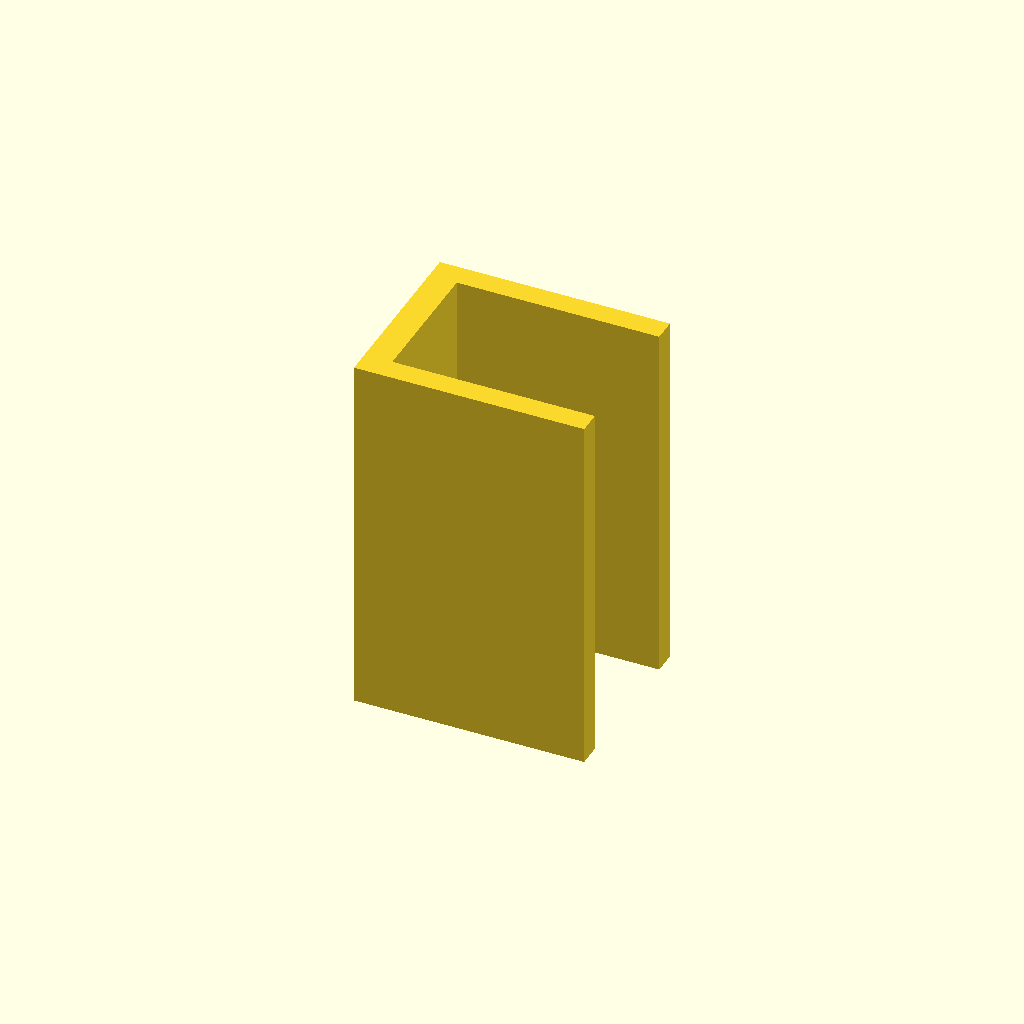
Cell 1: the model at its default parameters.
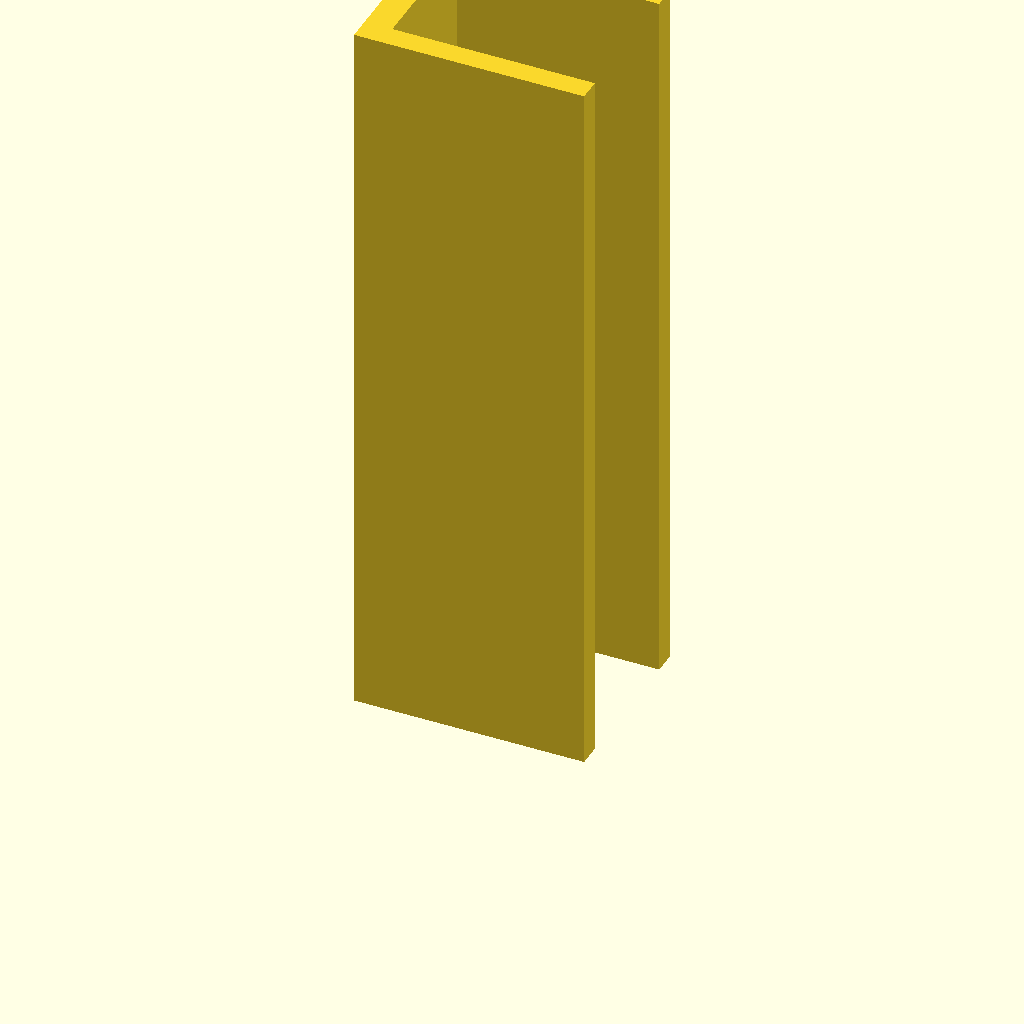
Cell 2: the same model with plate_t = 160.
All cells are drawn from one camera (rotation 55°, 0°, 25°, orthographic, colour scheme Cornfield), so only the parameter changes between them.
The OpenSCAD source (optional_data/data/sketch3/structsections/part_0212.scad):
$fn = 32;

// ----------------------------------------------------------------------
// Structural section: channel 50 x 40 mm
// ----------------------------------------------------------------------

// --- parameters (mm) ---
sec_w = 50;               // channel width, X
sec_h = 40;               // channel height, Y
flange_t = 5;             // flange thickness
web_t = 6;                // web thickness
plate_t = 80;             // cut length, Z (extrusion height)
fit_tol = 0.05;           // declared fit tolerance (prompt contract)
free_tol = 0.3;           // declared free tolerance (prompt contract)

profile = [[0, 0], [50, 0], [50, 5], [6, 5], [6, 35], [50, 35], [50, 40], [0, 40]];  // primary outline, 8 points, counter clockwise

// --- the one profile operation ---
linear_extrude(height = plate_t) polygon(points = profile);
Customizer parameters (derived from the source; name, type, default, range or options):
sec_w: number, default 50
sec_h: number, default 40
flange_t: number, default 5
web_t: number, default 6
plate_t: number, default 80
fit_tol: number, default 0.05
free_tol: number, default 0.3
